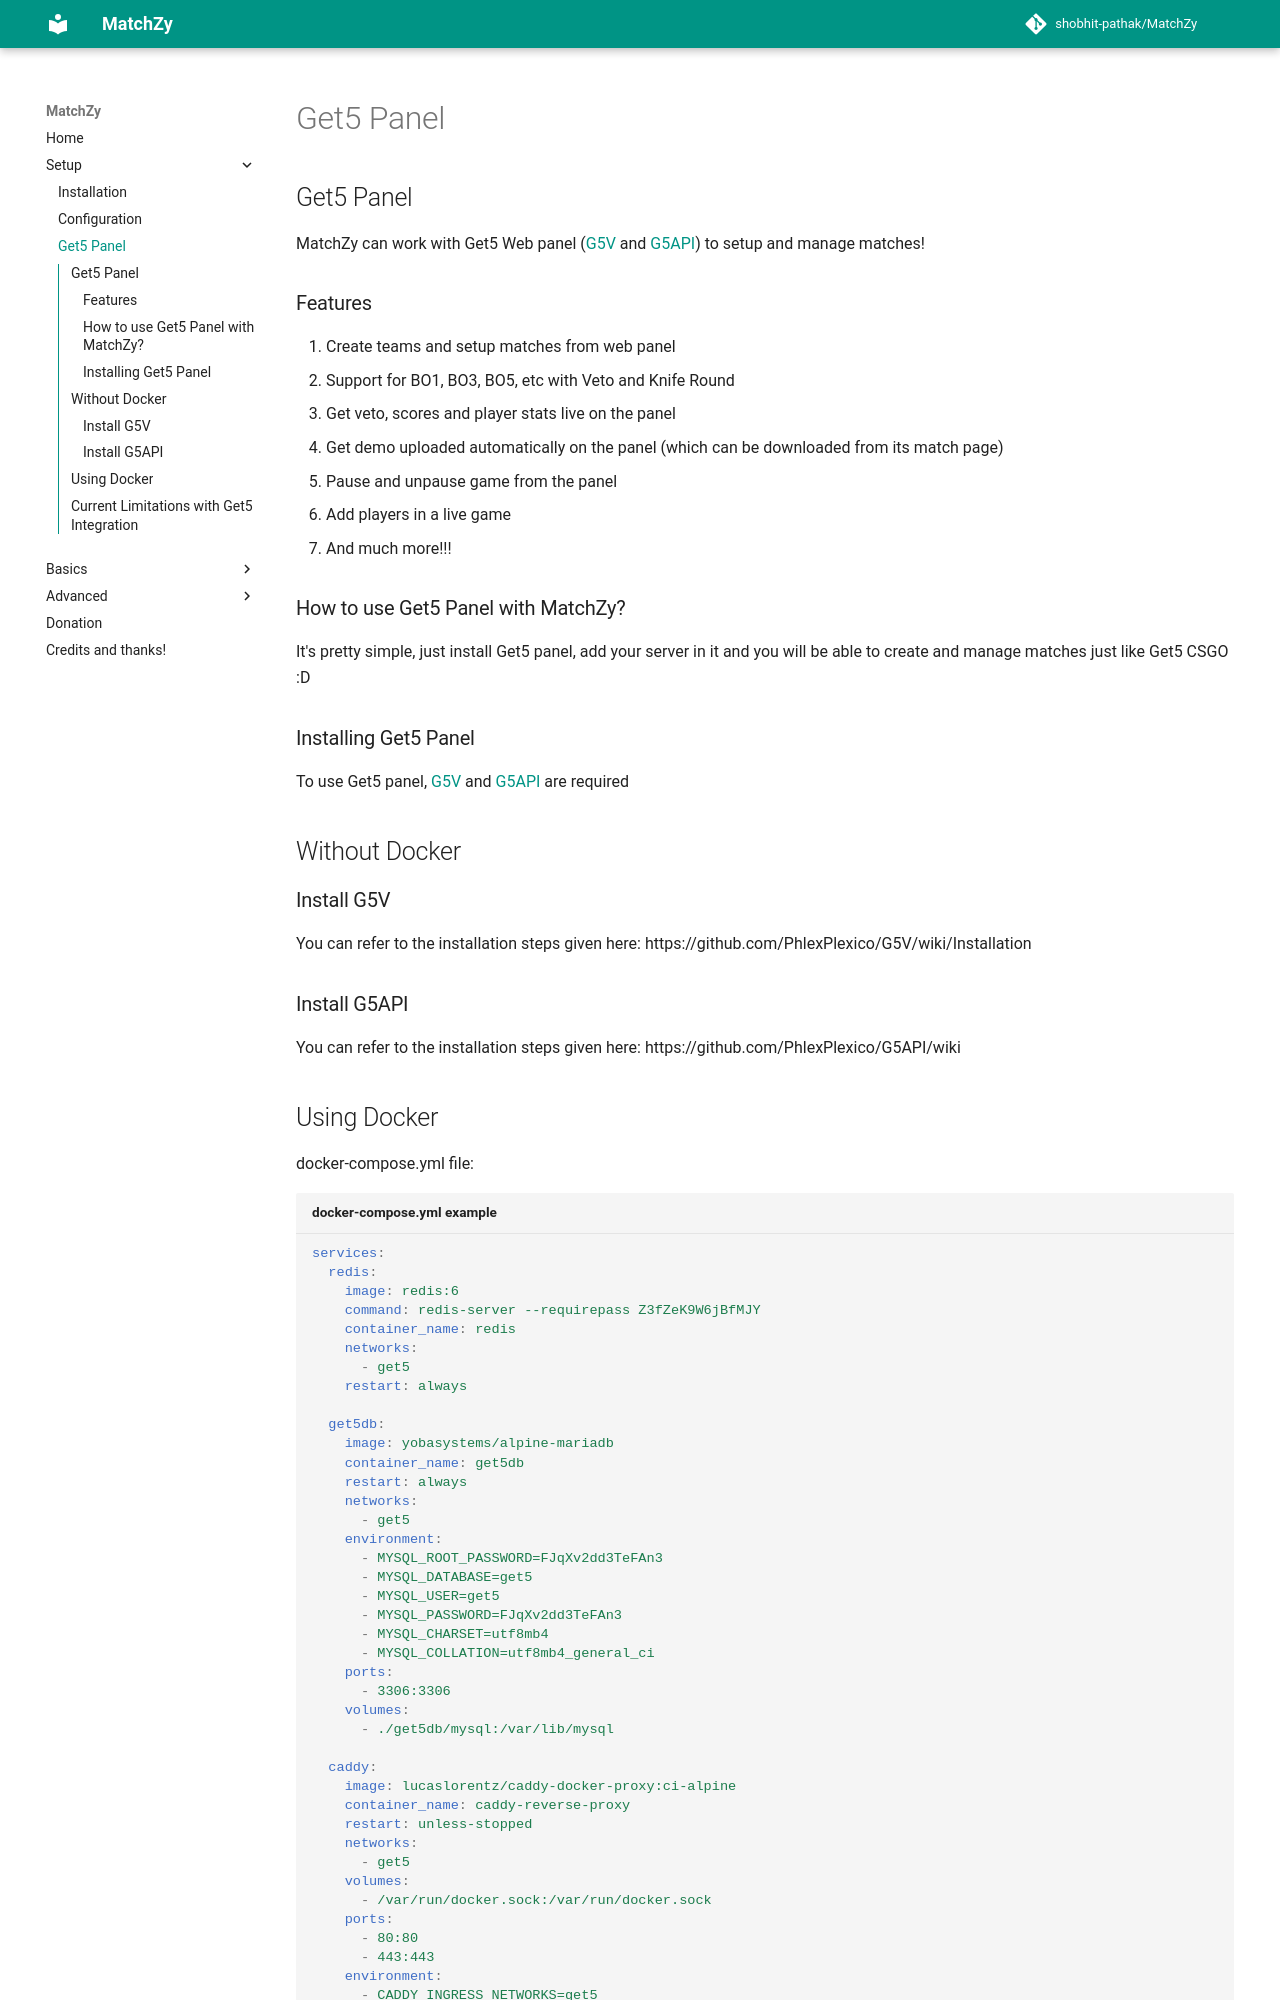

repository: shobhit-pathak/MatchZy · page: get5/index.html · generator: mkdocs

## Get5 Panel

MatchZy can work with Get5 Web panel ([G5V](https://github.com/PhlexPlexico/G5V) and [G5API](https://github.com/PhlexPlexico/G5API)) to setup and manage matches!

### Features

1. Create teams and setup matches from web panel
2. Support for BO1, BO3, BO5, etc with Veto and Knife Round
2. Get veto, scores and player stats live on the panel
3. Get demo uploaded automatically on the panel (which can be downloaded from its match page)
4. Pause and unpause game from the panel
5. Add players in a live game
6. And much more!!!

### How to use Get5 Panel with MatchZy?

It's pretty simple, just install Get5 panel, add your server in it and you will be able to create and manage matches just like Get5 CSGO :D

### Installing Get5 Panel

To use Get5 panel, [G5V](https://github.com/PhlexPlexico/G5V) and [G5API](https://github.com/PhlexPlexico/G5API) are required

## Without Docker

### Install G5V

You can refer to the installation steps given here: https://github.com/PhlexPlexico/G5V/wiki/Installation

### Install G5API

You can refer to the installation steps given here: https://github.com/PhlexPlexico/G5API/wiki
